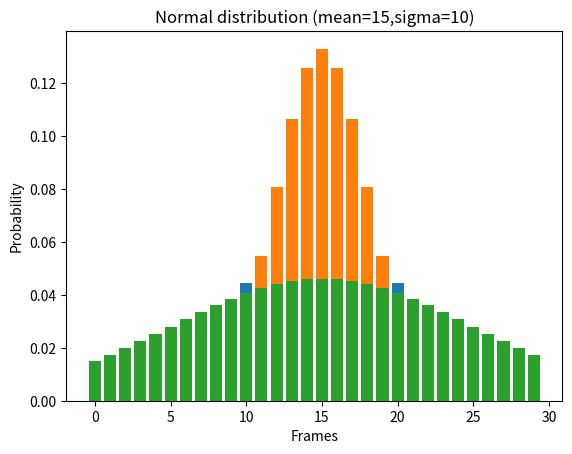

Source code (Python):
import numpy as np
import matplotlib.pyplot as plt

def make_plot(fun=None,n_frames=30,
	  title='Proposed distribution'):
    x=np.arange(n_frames)
    if(fun is None):
        y=x
    else:
    	y=fun(x)
    plt.bar(x, y) #color ='maroon',width = 0.4)
    plt.xlabel("Frames")
    plt.ylabel("Probability")
    plt.title(title)
    plt.show()

def proposed(x):
    start,end= 0,len(x)
    y=[min(d(start,i),d(i,end))**2 for i in x]
    return y/np.sum(y)

def d(i,j):
    return np.abs(i-j)	

class Normal(object):
    def __init__(self,sigma=3):
        self.sigma=sigma

    def __call__(self,x):
        mean=len(x)/2.0	
        fun=lambda x_i: -0.5*((x_i-mean)/self.sigma)**2
        x= [np.exp(fun(x_i)) for x_i in x]
        return x/np.sum(x)

make_plot(proposed)
make_plot(Normal(sigma=3),title='Normal distribution (mean=15,sigma=3)')
make_plot(Normal(sigma=10),title='Normal distribution (mean=15,sigma=10)')